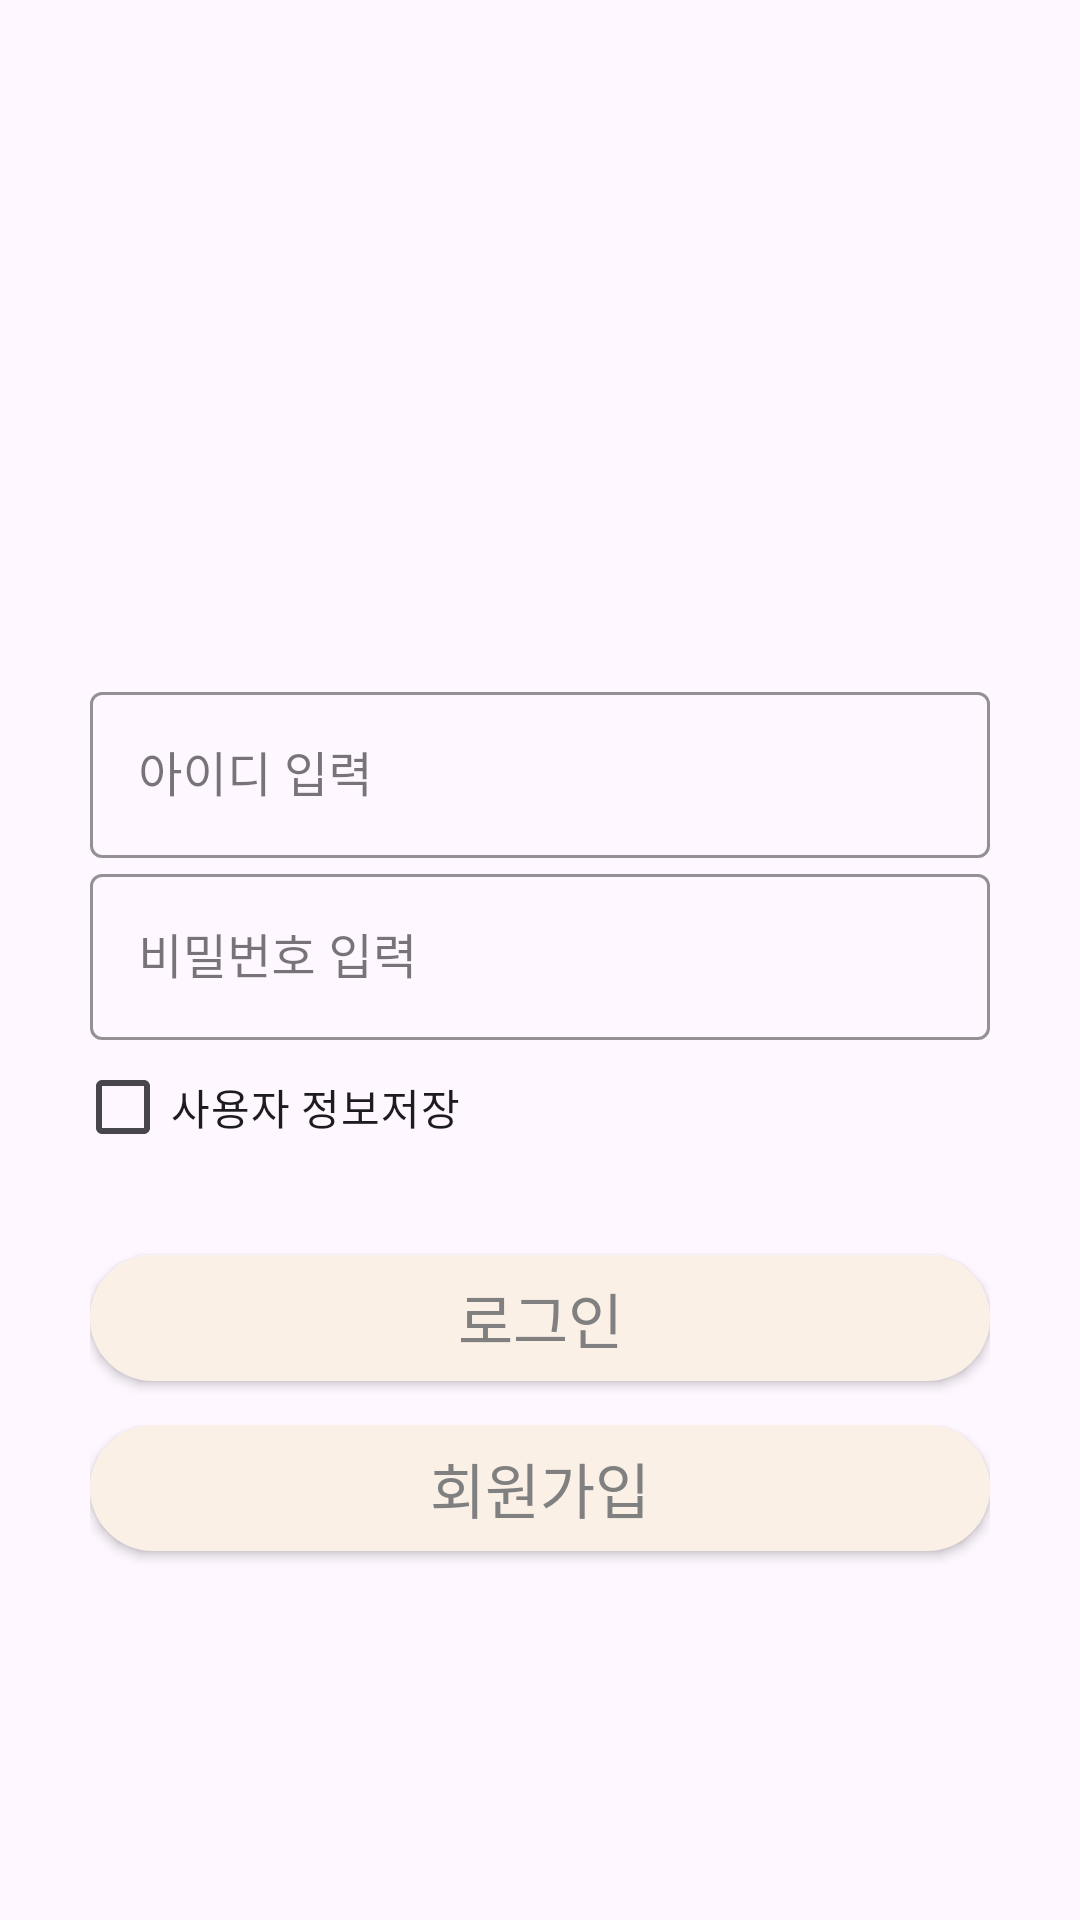

Android layout source for this screen:
<!-- AndroidManifest.xml: application theme Theme.Firebase_test -->
<!-- res/layout/activity_login.xml -->
<?xml version="1.0" encoding="utf-8"?>
<LinearLayout xmlns:android="http://schemas.android.com/apk/res/android"
    xmlns:app="http://schemas.android.com/apk/res-auto"
    xmlns:tools="http://schemas.android.com/tools"
    android:layout_width="match_parent"
    android:layout_height="match_parent"
    android:orientation="vertical"
    tools:context=".LoginActivity">

    <LinearLayout
        android:layout_width="match_parent"
        android:layout_height="0dp"
        android:layout_weight="1"
        android:gravity="center"
        android:orientation="horizontal">

        <LinearLayout
            android:layout_width="0dp"
            android:layout_height="match_parent"
            android:layout_weight="1"
            android:orientation="horizontal"></LinearLayout>

        <LinearLayout
            android:layout_width="0dp"
            android:layout_height="match_parent"
            android:layout_gravity="center"
            android:layout_weight="4"
            android:gravity="center"
            android:orientation="horizontal">

            <ImageView
                android:id="@+id/iv_loginLogo"
                android:layout_width="170dp"
                android:layout_height="120dp"
                android:padding="15dp" />
        </LinearLayout>

        <LinearLayout
            android:layout_width="0dp"
            android:layout_height="match_parent"
            android:layout_weight="1"
            android:orientation="horizontal"></LinearLayout>

    </LinearLayout>

    <com.google.android.material.textfield.TextInputLayout
        style="@style/Widget.MaterialComponents.TextInputLayout.OutlinedBox"
        android:layout_width="match_parent"
        android:layout_height="0dp"
        android:layout_gravity="bottom"
        android:layout_weight="0.27"
        android:hint="아이디 입력"
        android:paddingLeft="30dp"
        android:paddingRight="30dp"
        app:boxStrokeColor="#ffff69b4"
        app:hintTextColor="#ffff69b4">

        <com.google.android.material.textfield.TextInputEditText
            android:id="@+id/etId_Login"
            android:layout_width="match_parent"
            android:layout_height="wrap_content" />

    </com.google.android.material.textfield.TextInputLayout>

    <com.google.android.material.textfield.TextInputLayout
        style="@style/Widget.MaterialComponents.TextInputLayout.OutlinedBox"
        android:layout_width="match_parent"
        android:layout_height="0dp"
        android:layout_weight="0.27"
        android:hint="비밀번호 입력"
        android:paddingLeft="30dp"
        android:paddingRight="30dp"
        app:boxStrokeColor="#ffff69b4"
        app:hintTextColor="#ffff69b4">

        <com.google.android.material.textfield.TextInputEditText
            android:id="@+id/etPw_Login"
            android:layout_width="match_parent"
            android:layout_height="wrap_content" />

    </com.google.android.material.textfield.TextInputLayout>

    <LinearLayout
        android:layout_width="match_parent"
        android:layout_height="0dp"
        android:layout_weight="0.2"
        android:paddingLeft="25dp">

        <CheckBox
            android:id="@+id/cbSave"
            android:layout_width="wrap_content"
            android:layout_height="30dp"
            android:layout_gravity="center_vertical"
            android:text="사용자 정보저장" />

    </LinearLayout>

    <LinearLayout
        android:layout_width="match_parent"
        android:layout_height="0dp"
        android:layout_weight="0.1"></LinearLayout>

    <LinearLayout
        android:layout_width="match_parent"
        android:layout_height="0dp"
        android:layout_weight="0.5"
        android:orientation="vertical">

        <LinearLayout
            android:layout_width="match_parent"
            android:layout_height="0dp"
            android:layout_gravity="center_vertical"
            android:layout_weight="1"
            android:gravity="center_vertical"
            android:orientation="horizontal"
            android:paddingLeft="30dp"
            android:paddingRight="30dp">

            <androidx.appcompat.widget.AppCompatButton
                android:id="@+id/btn_login"
                android:layout_width="match_parent"
                android:layout_height="42dp"
                android:background="@drawable/rounded_btn"
                android:paddingLeft="40dp"
                android:paddingRight="40dp"
                android:text="로그인"
                android:textColor="@color/gray"
                android:textSize="20sp" />
        </LinearLayout>

        <LinearLayout
            android:layout_width="match_parent"
            android:layout_height="0dp"
            android:layout_weight="0.2"></LinearLayout>

        <LinearLayout
            android:layout_width="match_parent"
            android:layout_height="0dp"
            android:layout_weight="1"
            android:orientation="horizontal"
            android:paddingLeft="30dp"
            android:paddingRight="30dp">

            <androidx.appcompat.widget.AppCompatButton
                android:id="@+id/btn_login_join"
                android:layout_width="match_parent"
                android:layout_height="42dp"
                android:background="@drawable/rounded_btn"
                android:text="회원가입"
                android:textColor="@color/gray"
                android:textSize="20sp" />
        </LinearLayout>

    </LinearLayout>

    <LinearLayout
        android:layout_width="match_parent"
        android:layout_height="0dp"
        android:layout_weight="0.5"
        android:orientation="horizontal"></LinearLayout>

</LinearLayout>
<!-- resources referenced by this layout -->
<resources>
  <color name="gray">#ff808080</color>
  <!-- drawable rounded_btn (drawable) -->
  <?xml version="1.0" encoding="utf-8"?>
  <shape xmlns:android="http://schemas.android.com/apk/res/android">
  
      <solid
          android:color="#fffaf0e6"/>
  
      <corners
          android:radius="50dp"/>
  
  </shape>
  <style name="Theme.Firebase_test" parent="Theme.Material3.DayNight.NoActionBar">
          
          <item name="colorPrimary">@color/purple_500</item>
          <item name="colorPrimaryVariant">@color/purple_700</item>
          <item name="colorOnPrimary">@color/white</item>
          
          <item name="colorSecondary">@color/teal_200</item>
          <item name="colorSecondaryVariant">@color/teal_700</item>
          <item name="colorOnSecondary">@color/black</item>
          
          <item name="android:statusBarColor" tools:targetApi="l">?attr/colorPrimaryVariant</item>
          
  
          
          <item name="windowActionBar">false</item>
          <item name="windowNoTitle">true</item>
      </style>
  <color name="purple_500">#FF6200EE</color>
  <color name="purple_700">#FF3700B3</color>
  <color name="white">#FFFFFFFF</color>
  <color name="teal_200">#FF03DAC5</color>
  <color name="teal_700">#FF018786</color>
  <color name="black">#FF000000</color>
</resources>
